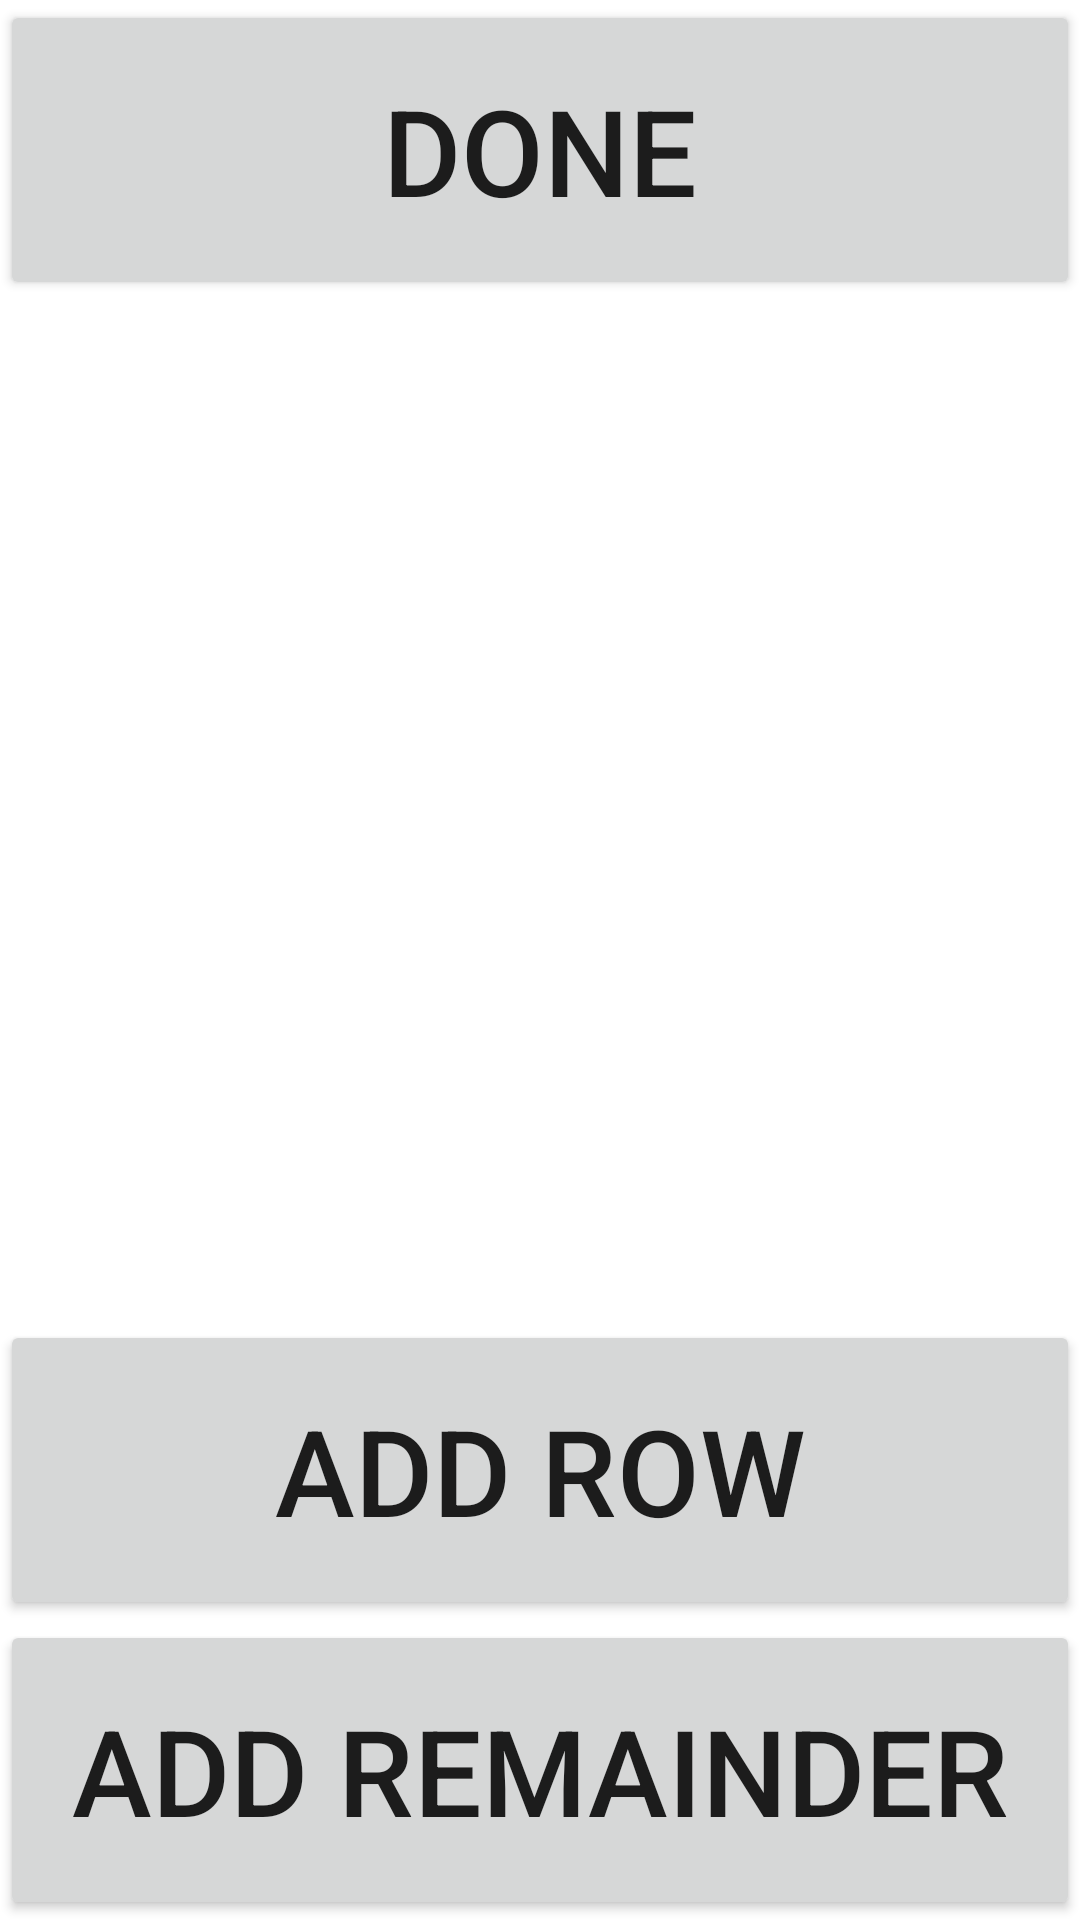

Reconstruct the res/layout file that produces this screen, plus the resources it refers to.
<!-- AndroidManifest.xml: application theme Theme.AppCompat.Light -->
<!-- res/layout/calc_popup.xml -->
<?xml version="1.0" encoding="utf-8"?>
<LinearLayout xmlns:android="http://schemas.android.com/apk/res/android"
    android:layout_width="match_parent"
    android:layout_height="match_parent"
    android:orientation="vertical" 
    android:background="#FFFFFF">


    <Button
        android:id="@+id/doneAdding"
        android:layout_width="match_parent"
        android:layout_height="100dp"
        android:layout_weight="0"
        android:text="@string/done"
        android:textSize="40sp" /> 


	    <ListView
	        android:id="@+id/calcList"
	        android:layout_width="match_parent"
	        android:layout_height="0dp"
	        android:layout_weight="1"
	        android:descendantFocusability="afterDescendants">
	    </ListView>


	<Button android:id="@+id/addRow"
        android:layout_width="match_parent"
        android:layout_height="100dp"
    	android:textSize="40sp"
    	android:layout_weight="0"
        android:text="@string/addRow"/>
	<Button android:id="@+id/addRemainder"
        android:layout_width="match_parent"
        android:layout_height="100dp"
        android:layout_weight="0"
    	android:textSize="40sp"
        android:text="@string/addRemainder"/>

	
</LinearLayout>
<!-- resources referenced by this layout -->
<resources>
  <string name="addRemainder">Add Remainder</string>
  <string name="addRow">Add Row</string>
  <string name="done">Done</string>
</resources>
